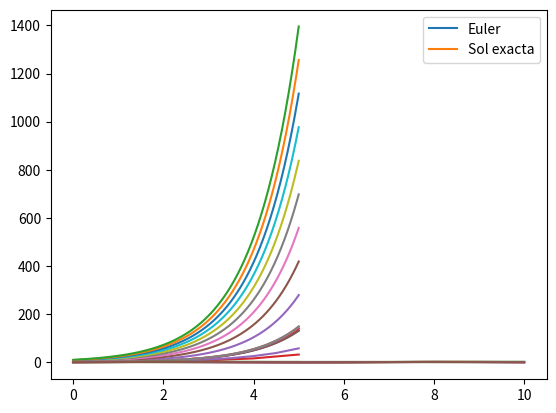
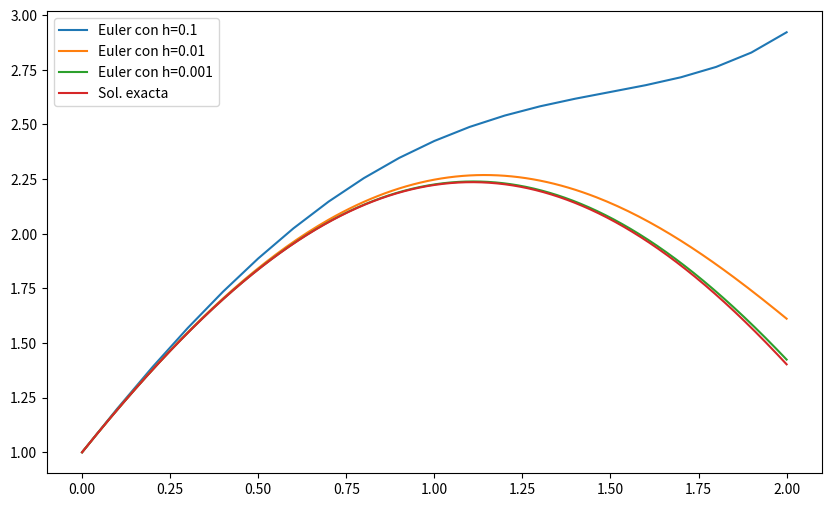
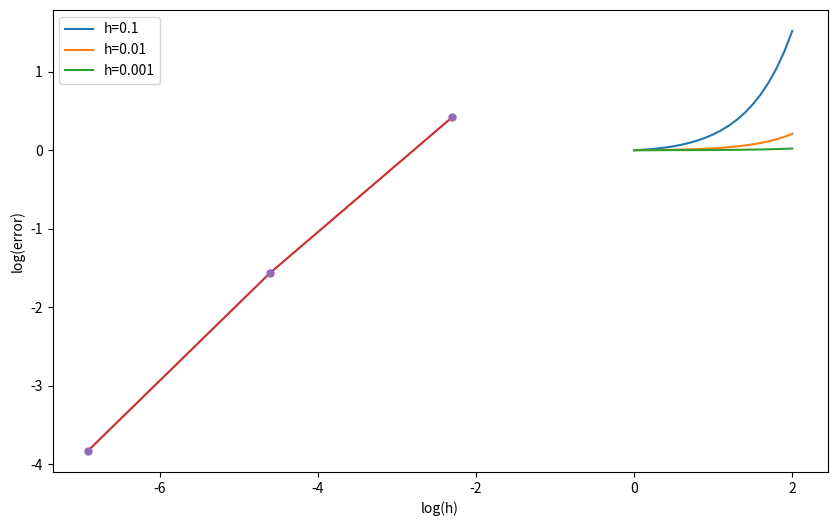

Python code for these plots, in order:
import numpy as np
import matplotlib.pyplot as plt

def euler(f,t0,T,x0,n):
  t = np.linspace(t0, T, n+1)
  x = np.zeros(n+1)
  x[0]=x0
  h = (T-t0)/n
  for i in range(1, n+1):
    x[i] = x[i-1] + h * f(t[i-1], x[i-1])
  return((t,x))

def f1(t,x):
  y=x
  return y

def f2(t,x):
  y=np.cos(t)
  return y

def f3(t,x):
  y = x*(t+2)/(t+1)
  return y


x0=1
(t,x) = euler(f1,0,5,x0,100)
plt.plot(t,x,label="Euler")
plt.plot(t,np.exp(t),label="Sol exacta") #solucion exacta para f1
#plt.plot(t,np.sin(t),label="Sol exacta") #solucion exacta para f2
#plt.plot(t,np.exp(t)*(t+1),label="Sol exacta") #solucion exacta para f1
plt.legend()

for i in range(0, 11):
    (t, x) = euler(f1, 0, 5, i, 200)
    plt.plot(t, x)

for n in [5, 10, 100, 1000, 10000]:
  (t, x) = euler(f1, 0, 5, 1, n)
  plt.plot(t, x)

for n in [5, 10, 100, 1000]:
    (t, x) = euler(f1, 0, 10, 0, n)
    plt.plot(t, x)

# Ejemplos
l = [2, np.linspace(0,1,4),True]
print(l)
print(l[1])

l.append(48)  # Agregamos un elemento al final de la lista
print(l)

# Volvemos al ejercicio
l = list()    # Creamos una lista vacía
for n in [5, 10, 100, 1000]:
    (t, x) = euler(f2, 0, 10, 0, n)
    l.append((t,x))

print(l[0])         # El primer elemento
print(len(l))       # La longitus de l

# Graficamos todas las funciones guardadas en l
for i in range(len(l)):
    plt.plot(l[i][0], l[i][1])

def euler2(f,t0,T,x0,n):
  t = np.linspace(t0, T, n+1)
  x = list()
  x.append(x0)
  h = (T-t0)/n
  for i in range(1, n+1):
    x_aux = x[i-1] + h * f(t[i-1], x[i-1])
    x.append(x_aux)
  return (t,x)

def f(t,x):
    y = 2*x-5*np.sin(t)
    return y

def sol(t):
    y=2 * np.sin(t) + np.cos(t)
    return y

t0=0
T=2
h1=0.1
n1=int((T-t0)/h1)
h2=0.01
n2=int((T-t0)/h2)
h3=0.001
n3=int((T-t0)/h3)

(t1, x1) = euler(f, t0, T, 1, n1)
(t2, x2) = euler(f, t0, T, 1, n2)
(t3, x3) = euler(f, t0, T, 1, n3)
plt.figure(figsize=(10,6))
plt.plot(t1, x1,label="Euler con h=0.1")
plt.plot(t2, x2,label="Euler con h=0.01")
plt.plot(t3, x3,label="Euler con h=0.001")

t=np.linspace(t0,T,1001)
plt.plot(t, sol(t),label="Sol. exacta")
plt.legend()

plt.figure(figsize=(10,6))
plt.plot(t1, abs(x1-sol(t1)),label="h=0.1")
plt.plot(t2, abs(x2-sol(t2)),label="h=0.01")
plt.plot(t3, abs(x3-sol(t3)),label="h=0.001")
plt.legend()

h = [0.1, 0.01, 0.001]
nh = len(h)
err = np.zeros(nh)
for i in range(nh):
    n = int((T-t0)/h[i])
    (t, x) = euler(f, t0, T, 1, n)
    err[i] = abs(x[n]-sol(T))
    print("paso: ",h[i],"| x(n): ",x[n],"| x(T): ", sol(T))

plt.plot(np.log(h), np.log(err))
plt.plot(np.log(h), np.log(err), '.', ms=10)
plt.xlabel('log(h)')
plt.ylabel('log(error)')

print("Pendiente: ", (np.log(err[nh-1]) - np.log(err[nh-2])) / (np.log(h[nh-1]) - np.log(h[nh-2])))